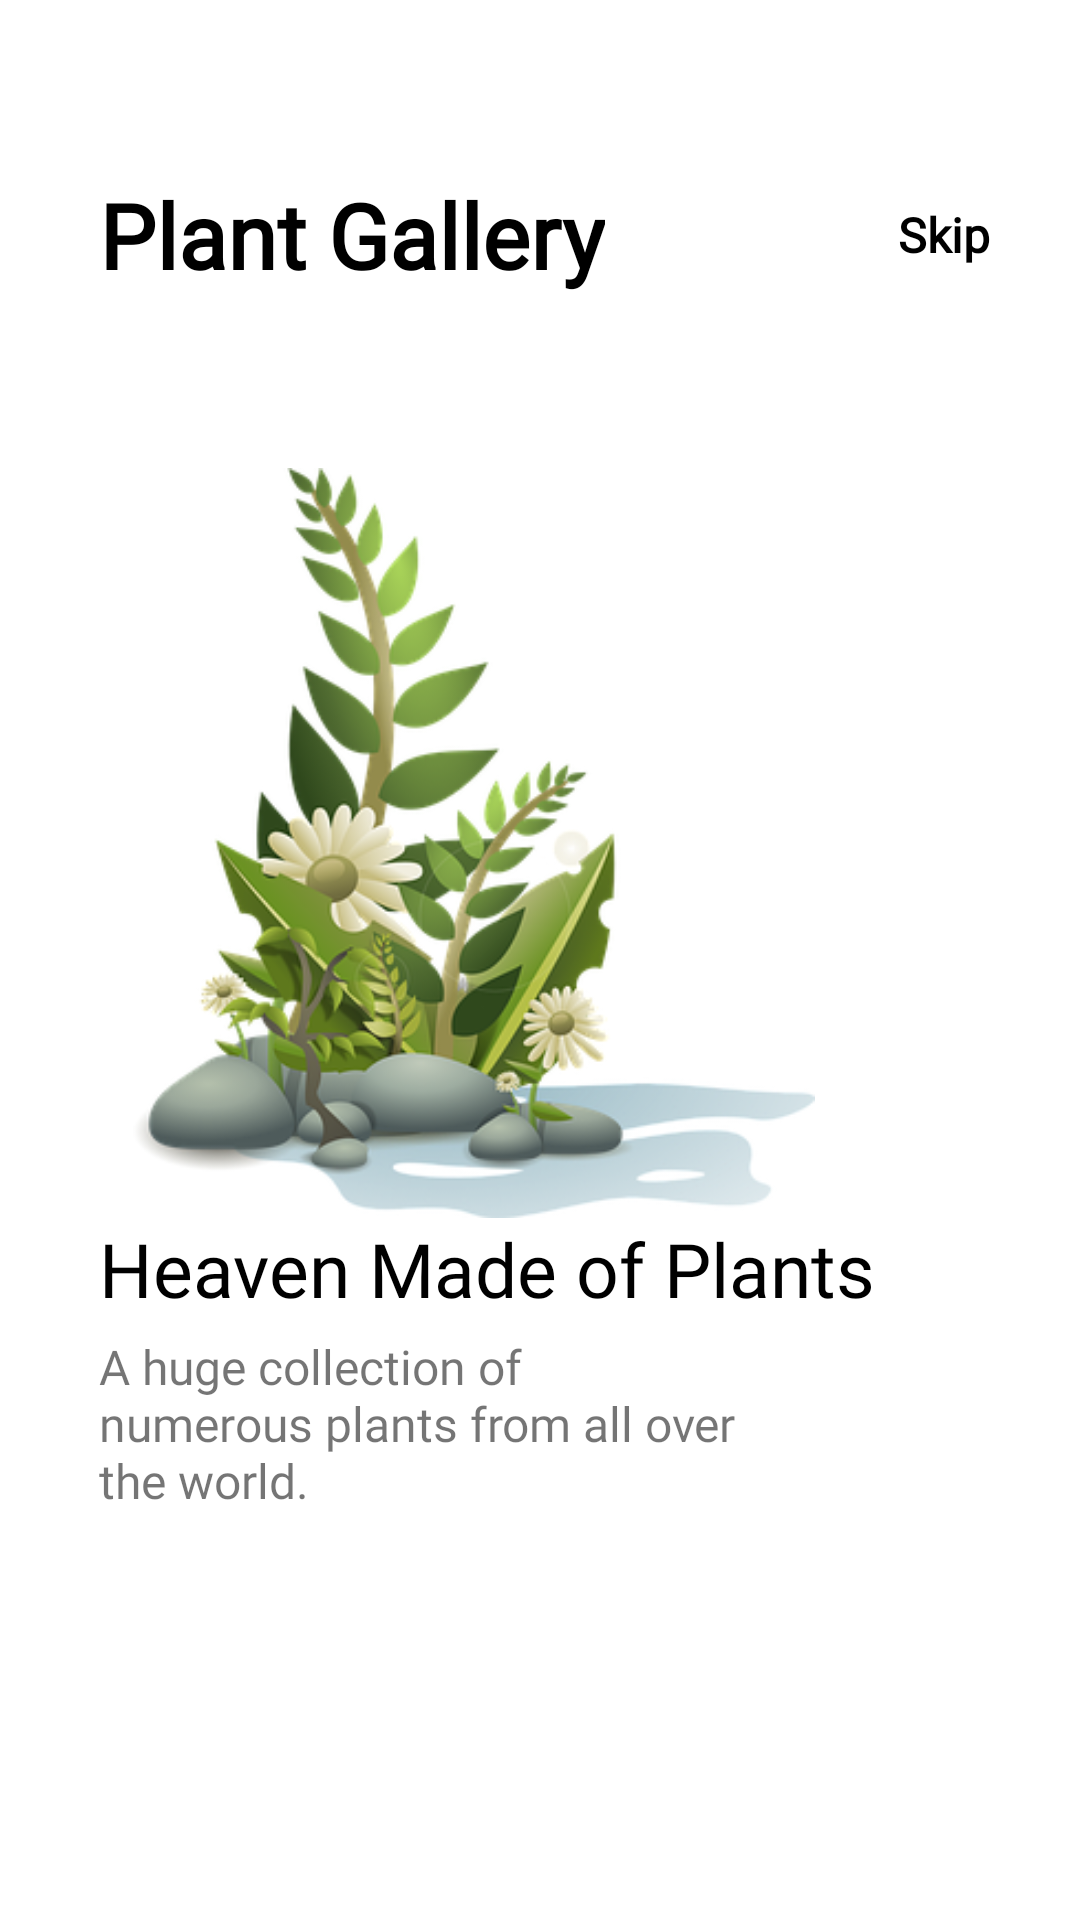

Layout XML and referenced resources for this Android screen:
<!-- AndroidManifest.xml: application theme AppTheme -->
<!-- res/layout/fragment_on_boarding1.xml -->
<?xml version="1.0" encoding="utf-8"?>
<androidx.constraintlayout.widget.ConstraintLayout
    xmlns:android="http://schemas.android.com/apk/res/android"
    xmlns:app="http://schemas.android.com/apk/res-auto"
    android:layout_width="match_parent"
    android:layout_height="match_parent"
    android:background="@color/white">

    <ImageView
        android:id="@+id/searchpg"
        android:layout_width="250dp"
        android:layout_height="250dp"
        android:src="@drawable/plantscoll"
        app:layout_constraintHorizontal_bias=".3"
        app:layout_constraintVertical_bias=".4"
        app:layout_constraintBottom_toBottomOf="parent"
        app:layout_constraintEnd_toEndOf="parent"
        app:layout_constraintStart_toStartOf="parent"
        app:layout_constraintTop_toTopOf="parent" />

    <TextView
        android:id="@+id/textView"
        android:layout_width="wrap_content"
        android:layout_height="wrap_content"
        android:fontFamily="@font/architects_daughter"
        android:text="Plant Gallery"
        android:textColor="@color/black"
        android:textSize="30sp"
        android:textStyle="bold"
        app:layout_constraintBottom_toTopOf="@+id/searchpg"
        app:layout_constraintEnd_toEndOf="parent"
        app:layout_constraintHorizontal_bias="0"
        app:layout_constraintStart_toStartOf="@+id/searchpg"
        app:layout_constraintTop_toTopOf="parent" />

    <TextView
        android:id="@+id/skip"
        android:layout_width="wrap_content"
        android:layout_height="wrap_content"
        android:text="Skip"
        android:fontFamily="@font/architects_daughter"
        app:layout_constraintHorizontal_bias="1"
        android:layout_marginRight="30dp"
        android:textColor="@color/black"
        android:textSize="16sp"
        android:textStyle="bold"
        app:layout_constraintBottom_toBottomOf="@+id/textView"
        app:layout_constraintEnd_toEndOf="parent"
        app:layout_constraintStart_toEndOf="@+id/textView"
        app:layout_constraintTop_toTopOf="@+id/textView" />

    <TextView
        android:id="@+id/textView2"
        android:layout_width="wrap_content"
        android:layout_height="wrap_content"
        android:fontFamily="@font/homemade_apple"
        android:text="Heaven Made of Plants"
        android:textColor="@color/black"
        android:textSize="25sp"
        app:layout_constraintBottom_toBottomOf="parent"
        app:layout_constraintEnd_toEndOf="parent"
        app:layout_constraintHorizontal_bias="0"
        app:layout_constraintStart_toStartOf="@+id/searchpg"
        app:layout_constraintTop_toBottomOf="@+id/searchpg"
        app:layout_constraintVertical_bias="0" />

    <TextView
        android:layout_width="0dp"
        android:layout_height="0dp"
        android:fontFamily="@font/architects_daughter"
        android:text="A huge collection of numerous plants from all over the world."
        android:textSize="16sp"
        app:layout_constraintBottom_toBottomOf="parent"
        app:layout_constraintEnd_toEndOf="parent"
        android:layout_marginTop="5dp"
        app:layout_constraintHeight_percent=".1"
        app:layout_constraintHorizontal_bias="0"
        app:layout_constraintStart_toStartOf="@+id/textView2"
        app:layout_constraintTop_toBottomOf="@+id/textView2"
        app:layout_constraintVertical_bias="0"
        app:layout_constraintWidth_percent=".6" />

</androidx.constraintlayout.widget.ConstraintLayout>
<!-- resources referenced by this layout -->
<resources>
  <color name="black">#000000</color>
  <color name="white">#FFFFFF</color>
  <!-- drawable plantscoll: png bitmap (drawable, 98498 bytes) -->
  <style name="AppTheme" parent="Theme.AppCompat.Light.NoActionBar">
          
  
          <item name="colorPrimary">@color/appcolor</item>
          <item name="colorPrimaryDark">@color/appcolor</item>
          <item name="colorAccent">@color/appcolor</item>
      </style>
  <color name="appcolor">#0C966A</color>
</resources>
